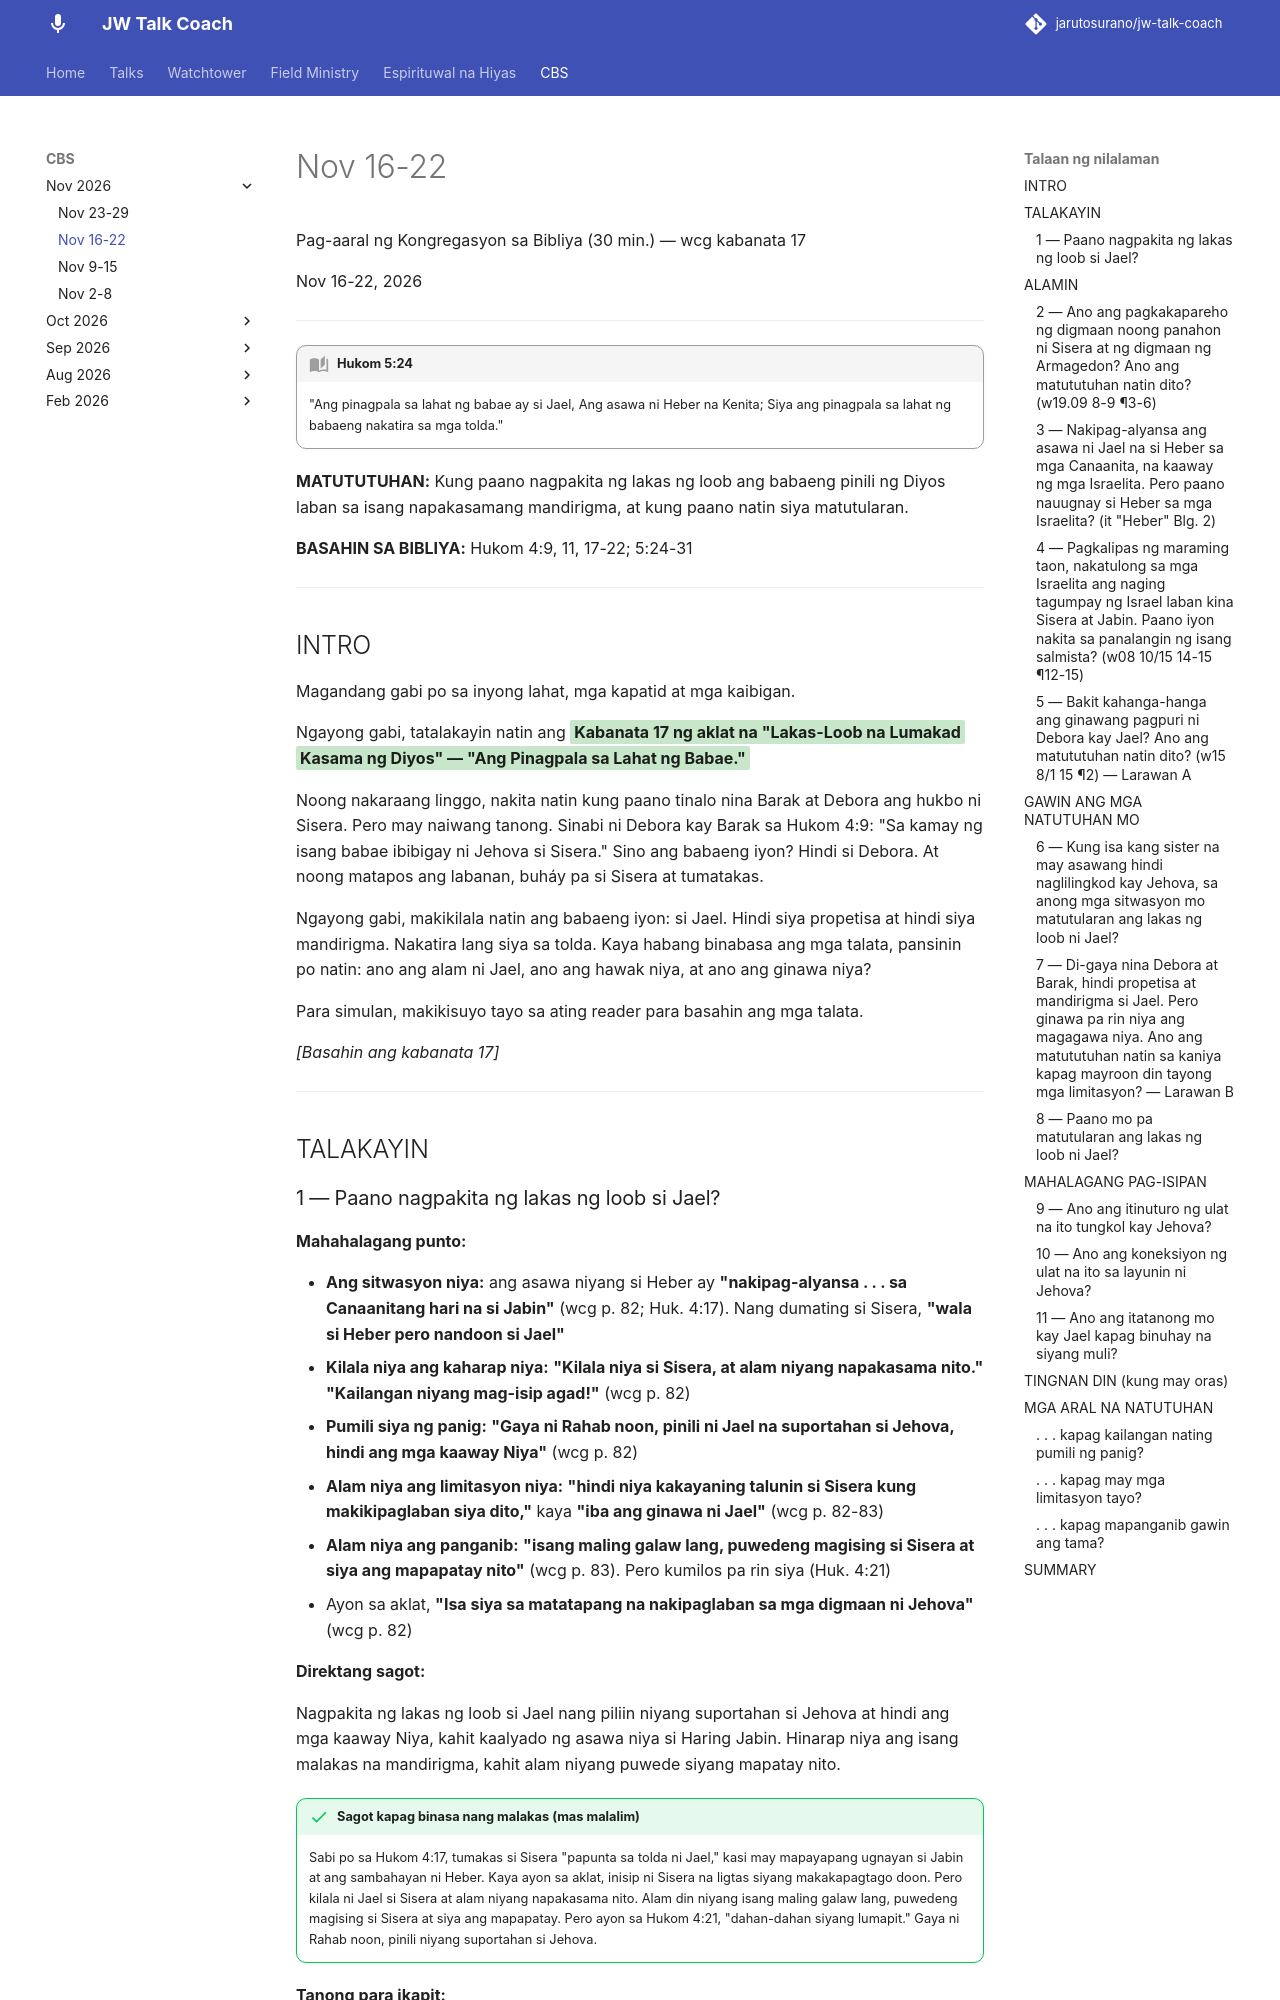

repository: jarutosurano/jw-talk-coach · page: cbs/1120-wcg-kabanata-17/index.html · generator: mkdocs

---
title: 'Kabanata 17 — "Ang Pinagpala sa Lahat ng Babae" (Jael)'
---

Pag-aaral ng Kongregasyon sa Bibliya (30 min.) — wcg kabanata 17

Nov 16-22, 2026

---

!!! quote "Hukom 5:24"
    "Ang pinagpala sa lahat ng babae ay si Jael, Ang asawa ni Heber na Kenita; Siya ang pinagpala sa lahat ng babaeng nakatira sa mga tolda."

**MATUTUTUHAN:** Kung paano nagpakita ng lakas ng loob ang babaeng pinili ng Diyos laban sa isang napakasamang mandirigma, at kung paano natin siya matutularan.

**BASAHIN SA BIBLIYA:** Hukom 4:9, 11, 17-22; 5:24-31

---

## INTRO

Magandang gabi po sa inyong lahat, mga kapatid at mga kaibigan.

Ngayong gabi, tatalakayin natin ang <mark class="green">**Kabanata 17 ng aklat na "Lakas-Loob na Lumakad Kasama ng Diyos" — "Ang Pinagpala sa Lahat ng Babae."**</mark>

Noong nakaraang linggo, nakita natin kung paano tinalo nina Barak at Debora ang hukbo ni Sisera. Pero may naiwang tanong. Sinabi ni Debora kay Barak sa Hukom 4:9: "Sa kamay ng isang babae ibibigay ni Jehova si Sisera." Sino ang babaeng iyon? Hindi si Debora. At noong matapos ang labanan, buháy pa si Sisera at tumatakas.

Ngayong gabi, makikilala natin ang babaeng iyon: si Jael. Hindi siya propetisa at hindi siya mandirigma. Nakatira lang siya sa tolda. Kaya habang binabasa ang mga talata, pansinin po natin: ano ang alam ni Jael, ano ang hawak niya, at ano ang ginawa niya?

Para simulan, makikisuyo tayo sa ating reader para basahin ang mga talata.

*[Basahin ang kabanata 17]*

---

## TALAKAYIN

### 1 — Paano nagpakita ng lakas ng loob si Jael?

**Mahahalagang punto:**

- **Ang sitwasyon niya:** ang asawa niyang si Heber ay **"nakipag-alyansa . . . sa Canaanitang hari na si Jabin"** (wcg p. 82; Huk. 4:17). Nang dumating si Sisera, **"wala si Heber pero nandoon si Jael"**
- **Kilala niya ang kaharap niya:** **"Kilala niya si Sisera, at alam niyang napakasama nito."** **"Kailangan niyang mag-isip agad!"** (wcg p. 82)
- **Pumili siya ng panig:** **"Gaya ni Rahab noon, pinili ni Jael na suportahan si Jehova, hindi ang mga kaaway Niya"** (wcg p. 82)
- **Alam niya ang limitasyon niya:** **"hindi niya kakayaning talunin si Sisera kung makikipaglaban siya dito,"** kaya **"iba ang ginawa ni Jael"** (wcg p. 82-83)
- **Alam niya ang panganib:** **"isang maling galaw lang, puwedeng magising si Sisera at siya ang mapapatay nito"** (wcg p. 83). Pero kumilos pa rin siya (Huk. 4:21)
- Ayon sa aklat, **"Isa siya sa matatapang na nakipaglaban sa mga digmaan ni Jehova"** (wcg p. 82)

**Direktang sagot:**

Nagpakita ng lakas ng loob si Jael nang piliin niyang suportahan si Jehova at hindi ang mga kaaway Niya, kahit kaalyado ng asawa niya si Haring Jabin. Hinarap niya ang isang malakas na mandirigma, kahit alam niyang puwede siyang mapatay nito.

!!! success "Sagot kapag binasa nang malakas (mas malalim)"
    Sabi po sa Hukom 4:17, tumakas si Sisera "papunta sa tolda ni Jael," kasi may mapayapang ugnayan si Jabin at ang sambahayan ni Heber. Kaya ayon sa aklat, inisip ni Sisera na ligtas siyang makakapagtago doon. Pero kilala ni Jael si Sisera at alam niyang napakasama nito. Alam din niyang isang maling galaw lang, puwedeng magising si Sisera at siya ang mapapatay. Pero ayon sa Hukom 4:21, "dahan-dahan siyang lumapit." Gaya ni Rahab noon, pinili niyang suportahan si Jehova.

**Tanong para ikapit:**

- Bago pa dumating ang pagsubok, napagpasiyahan ko na ba kung kanino ako papanig?

---

## ALAMIN
